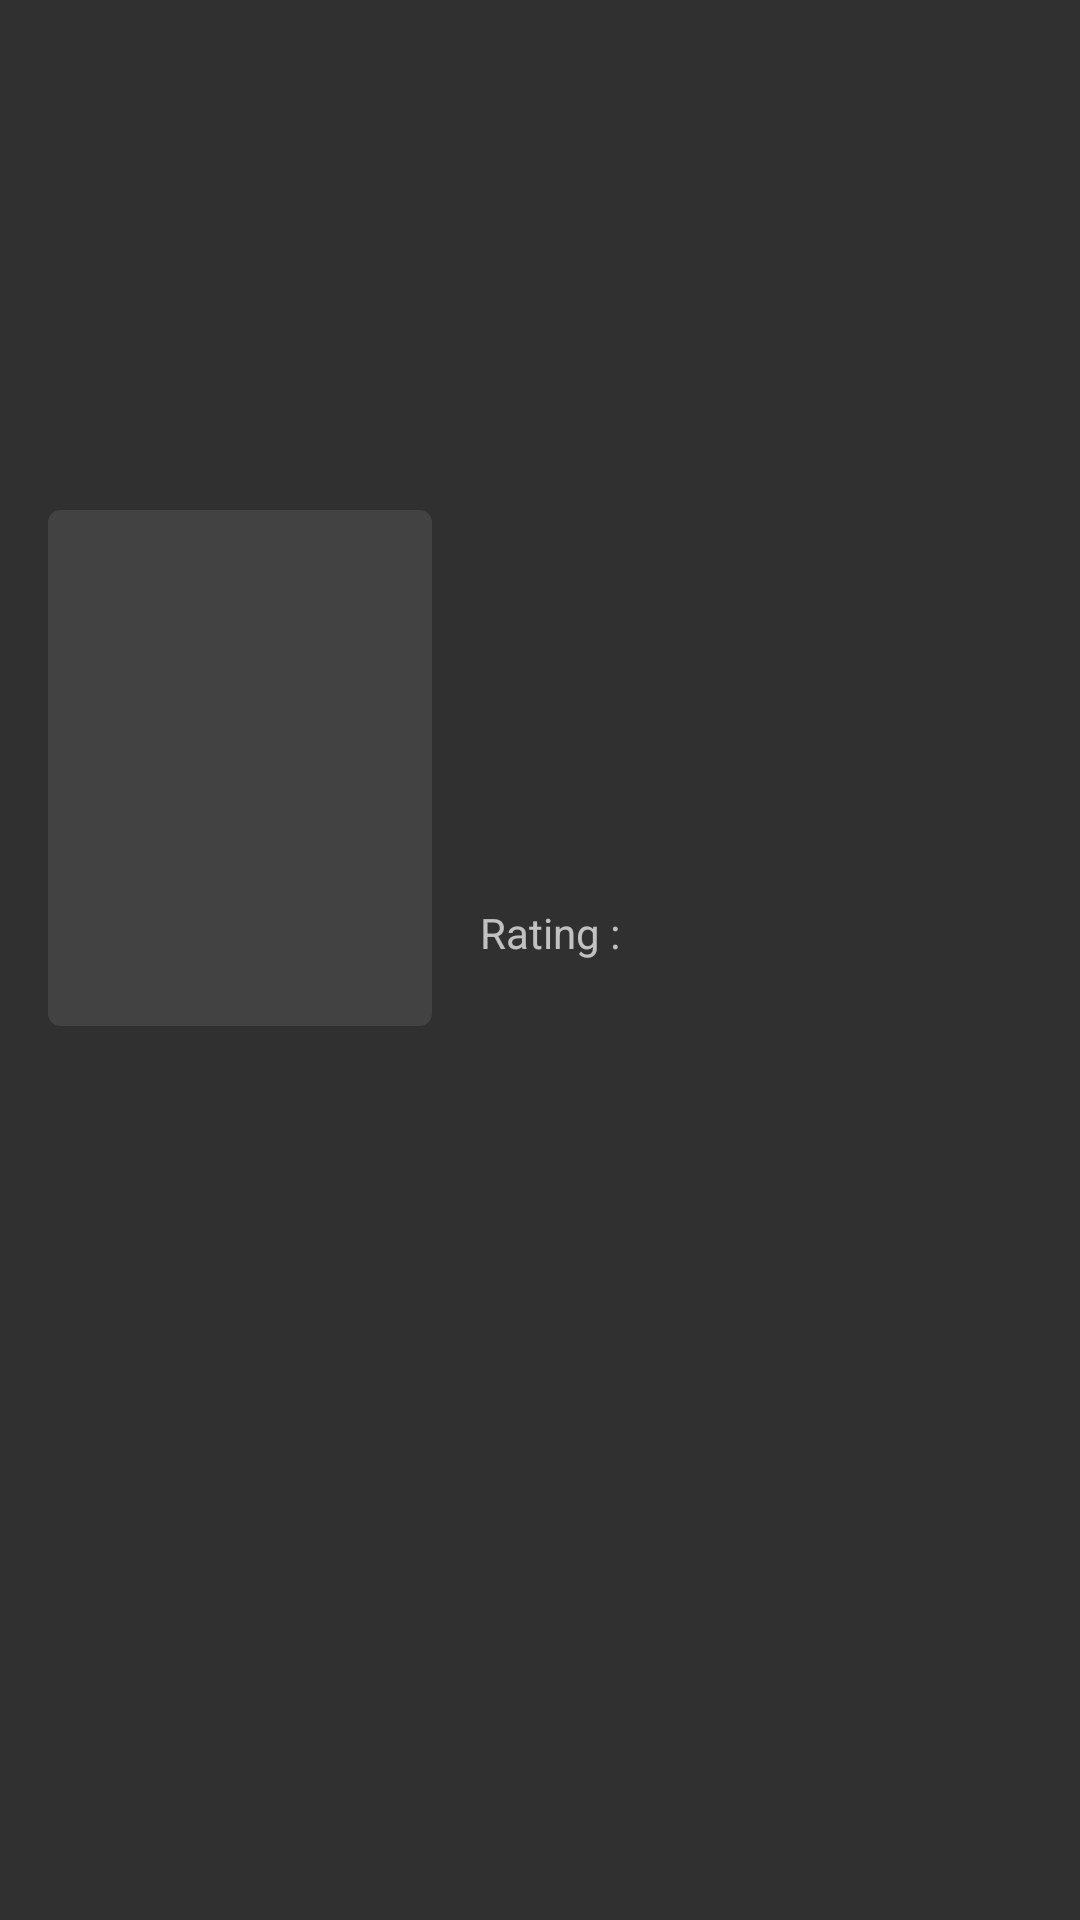

Write the Android layout XML for this screen, with the resource values it uses.
<!-- AndroidManifest.xml: application theme Theme.AppCompat -->
<!-- res/layout/fragment_movie_details.xml -->
<layout xmlns:tools="http://schemas.android.com/tools"
    xmlns:android="http://schemas.android.com/apk/res/android"
    xmlns:app="http://schemas.android.com/apk/res-auto"
    >
    <androidx.core.widget.NestedScrollView
        android:layout_width="match_parent"
        android:layout_height="match_parent"
        android:fillViewport="true">

        <androidx.constraintlayout.widget.ConstraintLayout
            android:layout_width="match_parent"
            android:layout_height="wrap_content">

            <ImageView
                android:id="@+id/movie_backdrop"
                android:layout_width="0dp"
                android:layout_height="0dp"
                app:layout_constraintBottom_toBottomOf="@+id/backdrop_guideline"
                app:layout_constraintEnd_toEndOf="parent"
                app:layout_constraintStart_toStartOf="parent"
                app:layout_constraintTop_toTopOf="parent" />

            <androidx.cardview.widget.CardView
                android:id="@+id/movie_poster_card"
                android:layout_width="128dp"
                android:layout_height="172dp"
                android:layout_marginStart="16dp"
                android:layout_marginEnd="8dp"
                app:cardCornerRadius="4dp"
                app:layout_constraintBottom_toBottomOf="@+id/backdrop_guideline"
                app:layout_constraintStart_toStartOf="parent"
                app:layout_constraintTop_toBottomOf="@id/backdrop_guideline">

                <ImageView
                    android:id="@+id/movie_poster"
                    android:layout_width="match_parent"
                    android:layout_height="match_parent" />

            </androidx.cardview.widget.CardView>

            <androidx.constraintlayout.widget.Guideline
                android:id="@+id/backdrop_guideline"
                android:layout_width="wrap_content"
                android:layout_height="wrap_content"
                android:orientation="horizontal"
                app:layout_constraintGuide_percent="0.4" />

            <TextView
                android:id="@+id/movie_title"
                android:layout_width="0dp"
                android:layout_height="wrap_content"
                android:layout_marginStart="16dp"
                android:layout_marginTop="16dp"
                android:layout_marginEnd="16dp"
                android:textColor="@android:color/white"
                android:textSize="18sp"
                android:textStyle="bold"
                app:layout_constraintEnd_toEndOf="parent"
                app:layout_constraintStart_toEndOf="@+id/movie_poster_card"
                app:layout_constraintTop_toBottomOf="@+id/backdrop_guideline" />

            <TextView
                android:id="@+id/movie_release_date"
                android:layout_width="wrap_content"
                android:layout_height="wrap_content"
                android:textColor="#757575"
                android:textSize="12sp"
                app:layout_constraintStart_toStartOf="@+id/movie_title"
                app:layout_constraintTop_toBottomOf="@+id/movie_title" />

            <androidx.constraintlayout.widget.Barrier
                android:id="@+id/movie_poster_title_barrier"
                android:layout_width="wrap_content"
                android:layout_height="wrap_content"
                app:barrierDirection="bottom"
               />


            <TextView
                android:id="@+id/movie_overview"
                android:layout_width="match_parent"
                android:layout_height="wrap_content"
                android:layout_marginStart="16dp"
                android:layout_marginTop="10dp"
                android:layout_marginEnd="16dp"
                app:layout_constraintEnd_toEndOf="parent"
                app:layout_constraintHorizontal_bias="1.0"
                app:layout_constraintStart_toStartOf="parent"
                app:layout_constraintTop_toBottomOf="@+id/movie_poster_card" />

            <TextView
                android:id="@+id/RatingText"
                android:layout_width="wrap_content"
                android:layout_height="wrap_content"
                android:layout_marginTop="5dp"
                android:text="Rating : "
                app:layout_constraintStart_toStartOf="@+id/movie_title"
                app:layout_constraintTop_toBottomOf="@+id/movie_title" />

            <TextView
                android:id="@+id/ratingOfMovie"
                android:layout_width="wrap_content"
                android:layout_height="wrap_content"
                android:layout_marginStart="6dp"
                android:layout_marginTop="5dp"
                app:layout_constraintStart_toEndOf="@+id/RatingText"
                app:layout_constraintTop_toBottomOf="@+id/movie_title" />

            








        </androidx.constraintlayout.widget.ConstraintLayout>
    </androidx.core.widget.NestedScrollView>
</layout>
<!-- resources referenced by this layout -->
<resources>

</resources>
